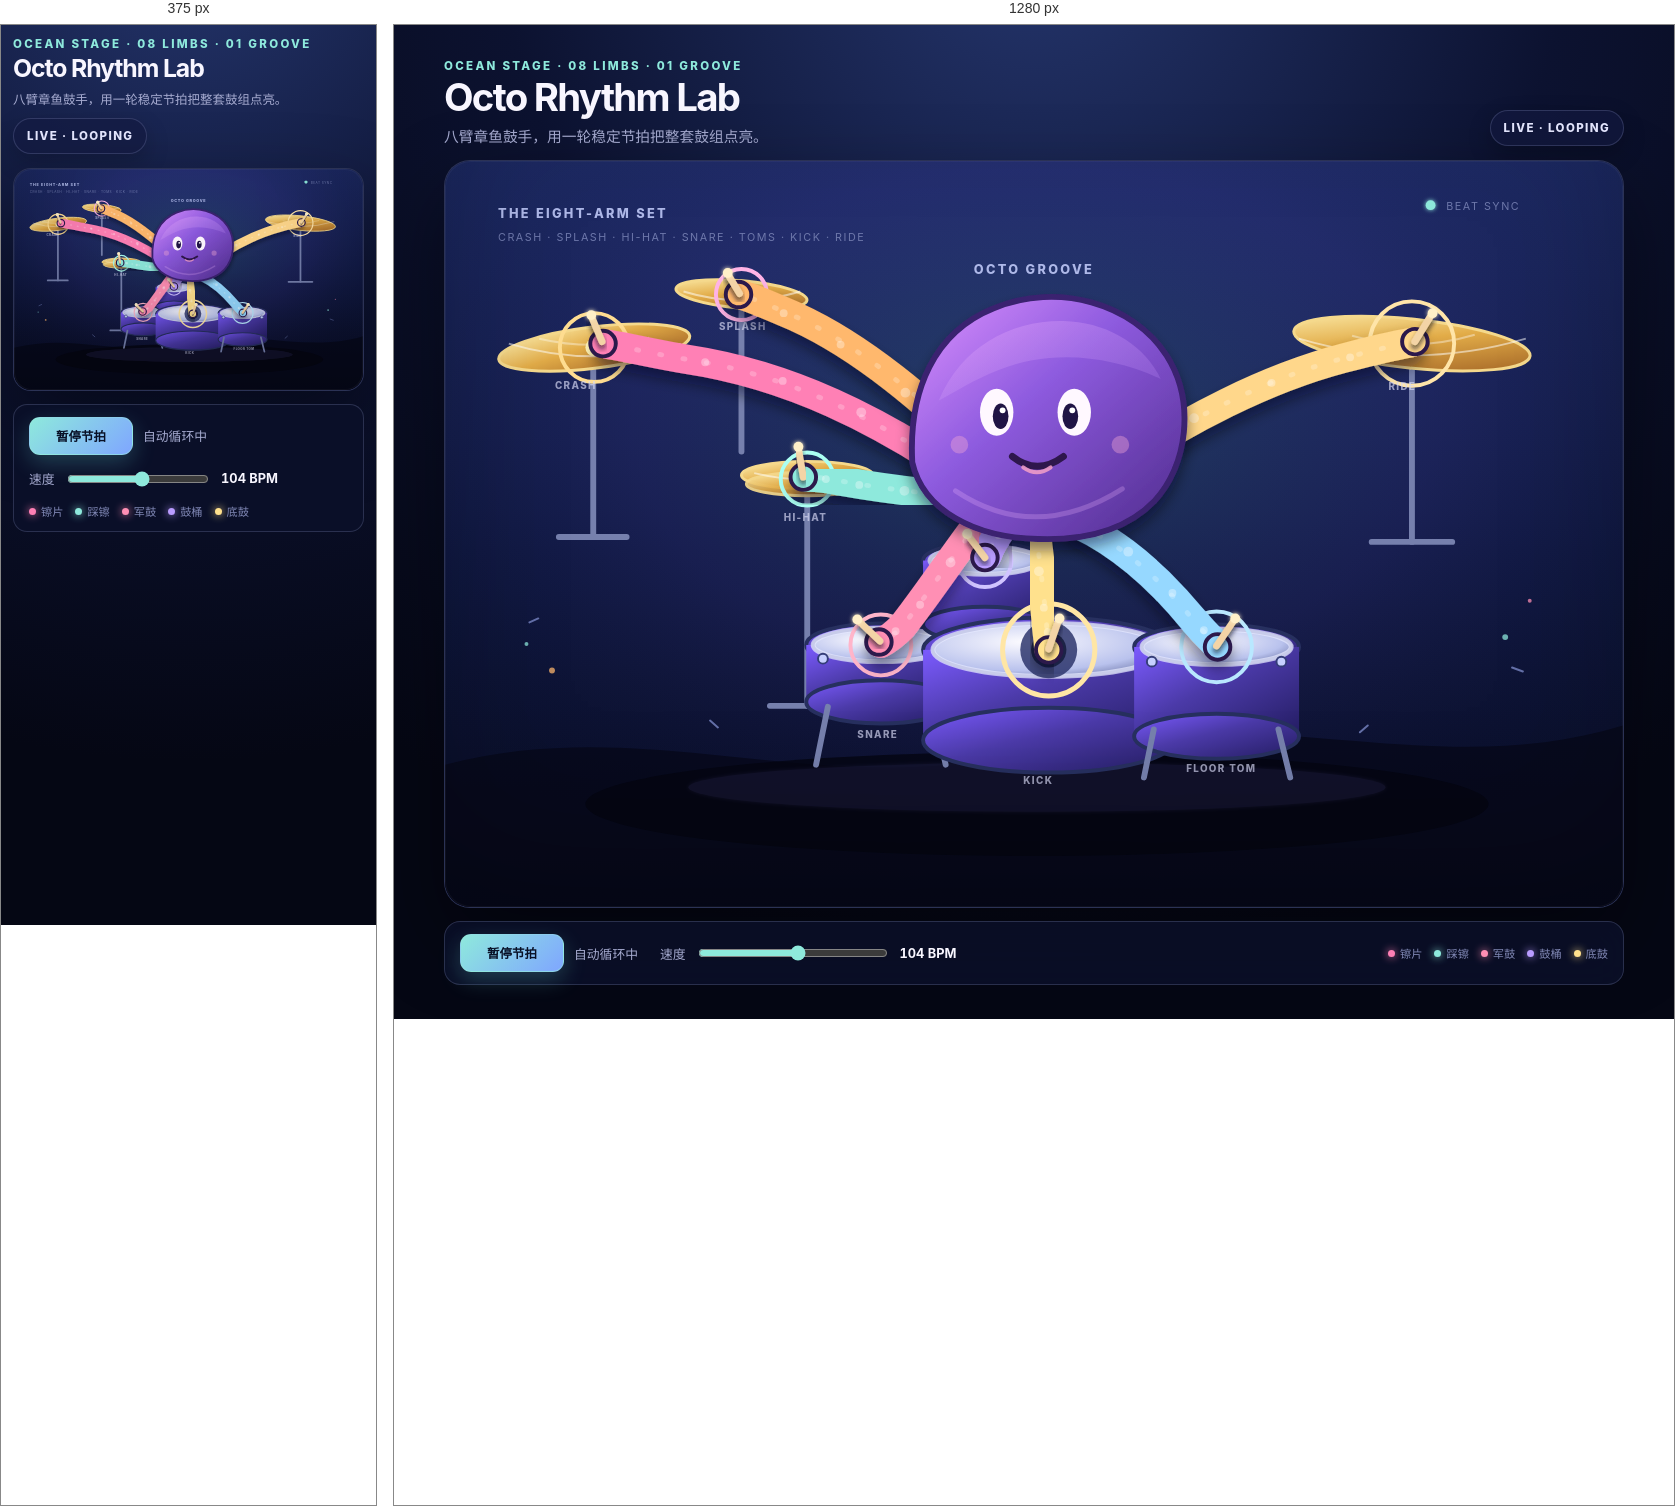
Rendered at 375 px and 1280 px, left to right.

<!-- file: octopus-drummer.html -->
<!doctype html>
<html lang="zh-CN">
<head>
<meta charset="utf-8">
<meta name="viewport" content="width=device-width,initial-scale=1">
<title>Octo Rhythm Lab · 章鱼鼓手</title>
<style>
:root{--loop:2307ms;--ink:#f8f6ff;--muted:#a6abd0}
*{box-sizing:border-box}html,body{min-height:100%}
body{margin:0;display:grid;place-items:center;min-width:320px;overflow-x:hidden;background:radial-gradient(circle at 50% -10%,#25366e,#0c1230 42%,#050714 82%);color:var(--ink);font-family:Inter,ui-sans-serif,system-ui,-apple-system,"Segoe UI",sans-serif}
.app{width:min(1280px,100%);padding:clamp(14px,3vw,34px)}
.topbar{display:flex;align-items:end;justify-content:space-between;gap:18px;max-width:1180px;margin:0 auto 14px}
.eyebrow{margin:0 0 5px;color:#8ee9dc;font-size:.72rem;font-weight:800;letter-spacing:.2em;text-transform:uppercase}
h1{margin:0;font-size:clamp(1.55rem,3vw,2.45rem);line-height:1;letter-spacing:-.045em}
.tagline{margin:9px 0 0;color:var(--muted);font-size:clamp(.78rem,1.4vw,.92rem)}
.badge{padding:10px 13px;border:1px solid rgba(186,198,255,.18);border-radius:999px;background:rgba(20,27,66,.66);color:#e5e7ff;font-size:.72rem;font-weight:800;letter-spacing:.12em;text-transform:uppercase;box-shadow:0 9px 24px #0003}
.stage-shell{position:relative;overflow:hidden;max-width:1180px;margin:0 auto;border:1px solid #a8b8ff38;border-radius:26px;background:#080d25;box-shadow:0 32px 80px #0006,inset 0 1px #ffffff14}
.stage-shell:after{content:"";position:absolute;inset:0;pointer-events:none;border-radius:inherit;box-shadow:inset 0 0 0 1px #ffffff0a,inset 0 -70px 130px #0003}
svg{display:block;width:100%;height:auto}
.controls{display:flex;flex-wrap:wrap;align-items:center;justify-content:space-between;gap:14px 22px;max-width:1180px;margin:13px auto 0;padding:12px 15px;border:1px solid #bac6ff2e;border-radius:16px;background:#0b102ad1;backdrop-filter:blur(16px)}
.control-group{display:flex;align-items:center;gap:10px;color:var(--muted);font-size:.8rem}
button{min-width:104px;padding:9px 14px;border:1px solid #97ebdc7a;border-radius:11px;background:linear-gradient(135deg,#8ee9dc,#7fa6ff);color:#081026;font:inherit;font-size:.78rem;font-weight:850;cursor:pointer;box-shadow:0 8px 22px #68dbd83d;transition:transform .2s,box-shadow .2s,filter .2s}
button:hover{transform:translateY(-1px);filter:brightness(1.06);box-shadow:0 11px 26px #68dbd846}button:active{transform:translateY(1px)}button:focus-visible,input:focus-visible{outline:2px solid #f4c8ff;outline-offset:3px}
input[type=range]{width:min(190px,38vw);accent-color:#8ee9dc;cursor:pointer}output{min-width:62px;color:#f8f6ff;font-variant-numeric:tabular-nums;font-weight:750}
.legend{display:flex;flex-wrap:wrap;gap:6px 12px;margin-left:auto;color:#8088b5;font-size:.7rem}.legend span:before{content:"";display:inline-block;width:7px;height:7px;margin:0 5px 1px 0;border-radius:50%;background:var(--dot,#8ee9dc);box-shadow:0 0 8px var(--dot,#8ee9dc)}
.stage-title{font-size:13px;font-weight:800;letter-spacing:.18em;fill:#aeb8e8}.stage-caption{font-size:11px;letter-spacing:.14em;fill:#6e78ab}
.arm,.head-bob,.hit-target{transform-box:fill-box;transform-origin:center}
.arm{animation:armStrike var(--loop) ease-in-out infinite;animation-delay:calc(-1 * var(--phase))}
.arm-core{fill:none;stroke:var(--arm,#9c6cff);stroke-width:30;stroke-linecap:round;stroke-linejoin:round;filter:url(#softShadow)}.arm-shine{fill:none;stroke:#ffffff38;stroke-width:5;stroke-linecap:round;stroke-dasharray:2 22}
.suction{fill:#ffffff57}.grip{fill:var(--arm,#9c6cff);stroke:#2c194b;stroke-width:4}.stick{stroke:#f3d4a6;stroke-width:7;stroke-linecap:round;filter:url(#stickShadow)}.stick-tip{fill:#fff0c8;filter:url(#tipGlow)}
.head-bob{animation:headBob var(--loop) cubic-bezier(.55,0,.35,1) infinite}.hit-target{animation:hitFeedback var(--loop) ease-out infinite;animation-delay:calc(-1 * var(--phase))}
.drum-shell{fill:url(#drumShell);stroke:#27305f;stroke-width:4}.drum-head{fill:url(#drumHead);stroke:#7b83b5;stroke-width:3}.drum-rim{fill:none;stroke:#e6e9ff;stroke-width:5;opacity:.72}.lug{fill:#c7d0ff;stroke:#353e78;stroke-width:2}
.cymbal{fill:url(#cymbal);stroke:#f5d98c;stroke-width:3}.cymbal-line{fill:none;stroke:#ffffff85;stroke-width:2}.stand{stroke:#7680ad;stroke-width:6;stroke-linecap:round}.label{font-size:10px;font-weight:800;letter-spacing:.14em;fill:#d7d9f5;opacity:.68}
@keyframes armStrike{0%,11%{transform:translate(0,0) rotate(0)}17%{transform:translate(var(--dx,0px),var(--dy,0px)) rotate(var(--swing,2deg))}24%{transform:translate(calc(var(--dx,0px)*.55),calc(var(--dy,0px)*.55)) rotate(calc(var(--swing,2deg)*.45))}33%,100%{transform:translate(0,0) rotate(0)}}
@keyframes hitFeedback{0%,12%{transform:translate(0,0) scale(1);filter:none}17%{transform:translate(0,3px) scale(1.045);filter:drop-shadow(0 0 13px var(--glow,#8ee9dc))}24%{transform:translate(0,0) scale(.99);filter:drop-shadow(0 0 6px var(--glow,#8ee9dc))}33%,100%{transform:translate(0,0) scale(1);filter:none}}
@keyframes headBob{0%,10%,100%{transform:translateY(0) rotate(0)}17%{transform:translateY(5px) rotate(-1deg)}28%{transform:translateY(0) rotate(.8deg)}42%{transform:translateY(2px) rotate(0)}}
#stage.is-paused *{animation-play-state:paused!important}
@media(max-width:680px){.app{padding:12px}.topbar{align-items:start;flex-direction:column;gap:10px}.badge{align-self:start}.stage-shell{border-radius:18px}.controls{border-radius:14px}.legend{width:100%;margin-left:0}}
@media(prefers-reduced-motion:reduce){.arm,.head-bob,.hit-target{animation-duration:calc(var(--loop)*1.8)}button{transition:none}}
</style>
</head>
<body>
<main class="app">
<header class="topbar"><div><p class="eyebrow">Ocean stage · 08 limbs · 01 groove</p><h1>Octo Rhythm Lab</h1><p class="tagline">八臂章鱼鼓手，用一轮稳定节拍把整套鼓组点亮。</p></div><div class="badge" id="statusBadge">LIVE · looping</div></header>
<section class="stage-shell" aria-label="章鱼演奏架子鼓的 SVG 动画舞台">
<svg id="stage" viewBox="0 0 1200 760" role="img" aria-labelledby="stageTitle stageDesc">
<title id="stageTitle">八条触手同时演奏架子鼓的章鱼</title>
<desc id="stageDesc">八条有颜色区分的触手各自握着鼓棒，循环敲击吊镲、踩镲、军鼓、桶鼓、底鼓、落地鼓和叮叮镲，触发闪光与震动；章鱼头部随节拍点动。</desc>
<defs>
<linearGradient id="night" x1="0" y1="0" x2="0" y2="1"><stop offset="0" stop-color="#1b2860"/><stop offset=".52" stop-color="#0e173e"/><stop offset="1" stop-color="#080b20"/></linearGradient>
<radialGradient id="halo" cx="50%" cy="35%" r="68%"><stop offset="0" stop-color="#6ee8da" stop-opacity=".17"/><stop offset=".5" stop-color="#7868ff" stop-opacity=".1"/><stop offset="1" stop-color="#080b20" stop-opacity="0"/></radialGradient>
<linearGradient id="drumShell" x1="0" y1="0" x2="1" y2="1"><stop offset="0" stop-color="#7c5bff"/><stop offset=".45" stop-color="#4b3aa8"/><stop offset="1" stop-color="#241d63"/></linearGradient>
<radialGradient id="drumHead" cx="40%" cy="35%" r="75%"><stop offset="0" stop-color="#fcfbff"/><stop offset=".72" stop-color="#b9c2ed"/><stop offset="1" stop-color="#737cae"/></radialGradient>
<linearGradient id="cymbal" x1="0" y1="0" x2="1" y2="1"><stop offset="0" stop-color="#fff2b4"/><stop offset=".45" stop-color="#e2ac48"/><stop offset="1" stop-color="#9c5d22"/></linearGradient>
<linearGradient id="octo" x1="0" y1="0" x2="1" y2="1"><stop offset="0" stop-color="#dd91ff"/><stop offset=".42" stop-color="#8e5bdf"/><stop offset="1" stop-color="#4e2a8b"/></linearGradient>
<linearGradient id="octoLight" x1="0" y1="0" x2="1" y2="1"><stop offset="0" stop-color="#f3b6ff"/><stop offset="1" stop-color="#a273eb"/></linearGradient>
<filter id="softShadow" x="-40%" y="-40%" width="180%" height="180%"><feDropShadow dx="0" dy="9" stdDeviation="7" flood-color="#030412" flood-opacity=".46"/></filter>
<filter id="stickShadow" x="-40%" y="-40%" width="180%" height="180%"><feDropShadow dx="0" dy="4" stdDeviation="2.5" flood-color="#09071a" flood-opacity=".7"/></filter>
<filter id="tipGlow" x="-100%" y="-100%" width="300%" height="300%"><feGaussianBlur stdDeviation="2.3" result="blur"/><feMerge><feMergeNode in="blur"/><feMergeNode in="SourceGraphic"/></feMerge></filter>
</defs>
<rect width="1200" height="760" fill="url(#night)"/><rect width="1200" height="760" fill="url(#halo)"/>
<path d="M0 615 C210 560 385 655 602 600 C820 545 1005 635 1200 575 L1200 760 L0 760Z" fill="#060818" opacity=".7"/>
<ellipse cx="603" cy="655" rx="460" ry="53" fill="#050611" opacity=".78"/><ellipse cx="603" cy="638" rx="355" ry="25" fill="#7f77e9" opacity=".1" filter="url(#tipGlow)"/>
<g aria-hidden="true"><text x="54" y="58" class="stage-title">THE EIGHT-ARM SET</text><text x="54" y="82" class="stage-caption">CRASH · SPLASH · HI-HAT · SNARE · TOMS · KICK · RIDE</text><g transform="translate(1004 45)"><circle r="5" fill="#8ee9dc" filter="url(#tipGlow)"/><text x="16" y="5" class="stage-caption">BEAT SYNC</text></g></g>

<g id="crash" class="hit-target" style="--phase:0s;--glow:#ffcf70" aria-label="左侧吊镲"><title>触手一：吊镲</title><line x1="151" y1="205" x2="151" y2="383" class="stand"/><line x1="116" y1="383" x2="185" y2="383" class="stand"/><ellipse cx="152" cy="190" rx="98" ry="21" class="cymbal" transform="rotate(-7 152 190)"/><path d="M65 186 Q152 212 240 186" class="cymbal-line"/><path d="M96 181 Q152 194 208 180" class="cymbal-line" opacity=".7"/><circle cx="152" cy="190" r="7" fill="#8c5720"/><circle cx="152" cy="190" r="35" fill="none" stroke="#ffdd91" stroke-width="4" class="impact-ring"/><circle cx="152" cy="190" r="9" fill="#fff2b4" class="impact-dot"/><text x="112" y="232" class="label">CRASH</text></g>
<g id="splash" class="hit-target" style="--phase:.29s;--glow:#ff91dd" aria-label="左上小镲"><title>触手二：Splash 小镲</title><line x1="302" y1="146" x2="302" y2="296" class="stand"/><ellipse cx="302" cy="136" rx="67" ry="14" class="cymbal" transform="rotate(5 302 136)"/><path d="M243 133 Q302 151 362 133" class="cymbal-line"/><circle cx="302" cy="136" r="5" fill="#8c5720"/><circle cx="302" cy="136" r="26" fill="none" stroke="#ffb3e6" stroke-width="4" class="impact-ring"/><circle cx="302" cy="136" r="7" fill="#ffd8f4" class="impact-dot"/><text x="279" y="172" class="label">SPLASH</text></g>
<g id="hihat" class="hit-target" style="--phase:.58s;--glow:#8ee9dc" aria-label="踩镲"><title>触手三：踩镲</title><line x1="369" y1="323" x2="369" y2="555" class="stand"/><line x1="331" y1="555" x2="407" y2="555" class="stand"/><ellipse cx="369" cy="320" rx="67" ry="14" class="cymbal"/><ellipse cx="369" cy="329" rx="62" ry="12" class="cymbal" opacity=".92"/><path d="M315 318 Q369 331 423 318" class="cymbal-line"/><circle cx="369" cy="324" r="27" fill="none" stroke="#abfff2" stroke-width="4" class="impact-ring"/><circle cx="369" cy="324" r="7" fill="#d2fff8" class="impact-dot"/><text x="345" y="367" class="label">HI-HAT</text></g>
<g id="snare" class="hit-target" style="--phase:.87s;--glow:#ff8fb4" aria-label="军鼓"><title>触手四：军鼓</title><ellipse cx="444" cy="493" rx="76" ry="22" class="drum-shell"/><rect x="368" y="493" width="152" height="58" fill="url(#drumShell)"/><ellipse cx="444" cy="551" rx="76" ry="22" class="drum-shell"/><ellipse cx="444" cy="493" rx="69" ry="17" class="drum-head"/><ellipse cx="444" cy="493" rx="69" ry="17" class="drum-rim"/><line x1="390" y1="556" x2="378" y2="615" class="stand"/><line x1="497" y1="556" x2="510" y2="615" class="stand"/><circle class="lug" cx="385" cy="507" r="5"/><circle class="lug" cx="503" cy="507" r="5"/><circle cx="444" cy="493" r="31" fill="none" stroke="#ffb5ca" stroke-width="4" class="impact-ring"/><circle cx="444" cy="493" r="8" fill="#ffe0ea" class="impact-dot"/><text x="420" y="588" class="label">SNARE</text></g>
<g id="tom-left" class="hit-target" style="--phase:1.16s;--glow:#b9a3ff" aria-label="左侧桶鼓"><title>触手五：左侧桶鼓</title><ellipse cx="550" cy="407" rx="63" ry="18" class="drum-shell"/><rect x="487" y="407" width="126" height="65" fill="url(#drumShell)"/><ellipse cx="550" cy="472" rx="63" ry="18" class="drum-shell"/><ellipse cx="550" cy="407" rx="56" ry="14" class="drum-head"/><ellipse cx="550" cy="407" rx="56" ry="14" class="drum-rim"/><circle class="lug" cx="498" cy="420" r="4"/><circle class="lug" cx="602" cy="420" r="4"/><circle cx="550" cy="407" r="27" fill="none" stroke="#d0c4ff" stroke-width="4" class="impact-ring"/><circle cx="550" cy="407" r="7" fill="#eeeaff" class="impact-dot"/><text x="530" y="507" class="label">TOM 1</text></g>
<g id="kick" class="hit-target" style="--phase:1.45s;--glow:#ffe18d" aria-label="底鼓"><title>触手六：底鼓</title><ellipse cx="615" cy="498" rx="128" ry="33" class="drum-shell"/><rect x="487" y="498" width="256" height="92" fill="url(#drumShell)"/><ellipse cx="615" cy="590" rx="128" ry="33" class="drum-shell"/><ellipse cx="615" cy="498" rx="118" ry="27" class="drum-head"/><ellipse cx="615" cy="498" rx="118" ry="27" class="drum-rim"/><circle cx="615" cy="498" r="29" fill="#283068" opacity=".82"/><circle cx="615" cy="498" r="18" fill="#0c1230" opacity=".72"/><circle cx="615" cy="498" r="47" fill="none" stroke="#ffe6a5" stroke-width="5" class="impact-ring"/><circle cx="615" cy="498" r="11" fill="#fff4ca" class="impact-dot"/><text x="589" y="635" class="label">KICK</text></g>
<g id="floor-tom" class="hit-target" style="--phase:1.74s;--glow:#96d8ff" aria-label="落地鼓"><ellipse cx="786" cy="495" rx="84" ry="23" class="drum-shell"/><rect x="702" y="495" width="168" height="91" fill="url(#drumShell)"/><ellipse cx="786" cy="586" rx="84" ry="23" class="drum-shell"/><ellipse cx="786" cy="495" rx="76" ry="18" class="drum-head"/><ellipse cx="786" cy="495" rx="76" ry="18" class="drum-rim"/><line x1="722" y1="579" x2="712" y2="628" class="stand"/><line x1="849" y1="579" x2="861" y2="628" class="stand"/><circle class="lug" cx="720" cy="510" r="5"/><circle class="lug" cx="852" cy="510" r="5"/><circle cx="786" cy="495" r="36" fill="none" stroke="#b9e8ff" stroke-width="4" class="impact-ring"/><circle cx="786" cy="495" r="8" fill="#e4f6ff" class="impact-dot"/><text x="755" y="622" class="label">FLOOR TOM</text></g>
<g id="ride" class="hit-target" style="--phase:2.03s;--glow:#ffd78b" aria-label="右侧叮叮镲"><title>触手八：Ride 叮叮镲</title><line x1="985" y1="195" x2="985" y2="388" class="stand"/><line x1="944" y1="388" x2="1026" y2="388" class="stand"/><ellipse cx="985" cy="186" rx="121" ry="25" class="cymbal" transform="rotate(6 985 186)"/><path d="M870 181 Q985 215 1101 181" class="cymbal-line"/><path d="M924 178 Q985 196 1049 177" class="cymbal-line" opacity=".72"/><ellipse cx="985" cy="186" rx="18" ry="10" fill="#a26525"/><circle cx="985" cy="186" r="43" fill="none" stroke="#ffe5a9" stroke-width="4" class="impact-ring"/><circle cx="985" cy="186" r="10" fill="#fff4c8" class="impact-dot"/><text x="961" y="233" class="label">RIDE</text></g>

<g class="arm" style="--phase:0s;--arm:#ff80b5;--dx:-3px;--dy:5px;--swing:-4deg" aria-label="触手一，握棒敲吊镲"><title>触手一：握鼓棒敲击吊镲</title><path class="arm-core" d="M529 323 C442 264 352 218 246 202 C216 197 191 191 167 187"/><path class="arm-shine" d="M529 323 C442 264 352 218 246 202 C216 197 191 191 167 187"/><circle class="suction" cx="424" cy="256" r="5"/><circle class="suction" cx="344" cy="224" r="4"/><circle class="suction" cx="265" cy="205" r="4"/><circle class="grip" cx="161" cy="186" r="13"/><line class="stick" x1="160" y1="184" x2="149" y2="158"/><circle class="stick-tip" cx="149" cy="157" r="5"/></g>
<g class="arm" style="--phase:.29s;--arm:#ffb86d;--dx:-2px;--dy:4px;--swing:-5deg" aria-label="触手二，握棒敲小镲"><title>触手二：握鼓棒敲小镲</title><path class="arm-core" d="M551 303 C489 245 426 190 358 159 C335 149 319 142 304 137"/><path class="arm-shine" d="M551 303 C489 245 426 190 358 159 C335 149 319 142 304 137"/><circle class="suction" cx="469" cy="236" r="5"/><circle class="suction" cx="403" cy="187" r="4"/><circle class="suction" cx="345" cy="155" r="4"/><circle class="grip" cx="299" cy="136" r="13"/><line class="stick" x1="300" y1="135" x2="288" y2="115"/><circle class="stick-tip" cx="288" cy="114" r="5"/></g>
<g class="arm" style="--phase:.58s;--arm:#8ee9dc;--dx:3px;--dy:4px;--swing:3deg" aria-label="触手三，握棒敲踩镲"><title>触手三：握鼓棒敲踩镲</title><path class="arm-core" d="M527 342 C471 337 431 331 403 326 C389 323 378 322 369 322"/><path class="arm-shine" d="M527 342 C471 337 431 331 403 326 C389 323 378 322 369 322"/><circle class="suction" cx="468" cy="336" r="5"/><circle class="suction" cx="422" cy="330" r="4"/><circle class="suction" cx="388" cy="324" r="4"/><circle class="grip" cx="365" cy="322" r="13"/><line class="stick" x1="365" y1="322" x2="360" y2="293"/><circle class="stick-tip" cx="360" cy="291" r="5"/></g>
<g class="arm" style="--phase:.87s;--arm:#ff8fb4;--dx:2px;--dy:5px;--swing:4deg" aria-label="触手四，握棒敲军鼓"><title>触手四：握鼓棒敲军鼓</title><path class="arm-core" d="M545 366 C515 406 489 445 466 474 C456 484 448 489 444 491"/><path class="arm-shine" d="M545 366 C515 406 489 445 466 474 C456 484 448 489 444 491"/><circle class="suction" cx="515" cy="409" r="5"/><circle class="suction" cx="484" cy="452" r="4"/><circle class="suction" cx="459" cy="479" r="4"/><circle class="grip" cx="442" cy="490" r="13"/><line class="stick" x1="443" y1="489" x2="423" y2="470"/><circle class="stick-tip" cx="420" cy="467" r="5"/></g>
<g class="arm" style="--phase:1.16s;--arm:#b99cff;--dx:2px;--dy:4px;--swing:3deg" aria-label="触手五，握棒敲左侧桶鼓"><title>触手五：握鼓棒敲左侧桶鼓</title><path class="arm-core" d="M570 371 C561 383 555 393 552 402"/><path class="arm-shine" d="M570 371 C561 383 555 393 552 402"/><circle class="suction" cx="564" cy="381" r="4"/><circle class="suction" cx="556" cy="394" r="4"/><circle class="grip" cx="550" cy="404" r="13"/><line class="stick" x1="550" y1="404" x2="535" y2="384"/><circle class="stick-tip" cx="532" cy="380" r="5"/></g>
<g class="arm" style="--phase:1.45s;--arm:#ffe18d;--dx:-1px;--dy:3px;--swing:-2deg" aria-label="触手六，握棒敲底鼓"><title>触手六：握鼓棒敲底鼓</title><path class="arm-core" d="M602 377 C606 410 611 448 613 475 C614 484 615 491 615 496"/><path class="arm-shine" d="M602 377 C606 410 611 448 613 475 C614 484 615 491 615 496"/><circle class="suction" cx="605" cy="418" r="5"/><circle class="suction" cx="610" cy="455" r="4"/><circle class="suction" cx="614" cy="480" r="4"/><circle class="grip" cx="615" cy="498" r="13"/><line class="stick" x1="615" y1="497" x2="625" y2="468"/><circle class="stick-tip" cx="626" cy="466" r="5"/></g>
<g class="arm" style="--phase:1.74s;--arm:#96d8ff;--dx:-2px;--dy:5px;--swing:-4deg" aria-label="触手七，握棒敲落地鼓"><title>触手七：握鼓棒敲落地鼓</title><path class="arm-core" d="M645 370 C694 393 733 432 761 466 C772 479 782 489 786 493"/><path class="arm-shine" d="M645 370 C694 393 733 432 761 466 C772 479 782 489 786 493"/><circle class="suction" cx="696" cy="398" r="5"/><circle class="suction" cx="741" cy="440" r="4"/><circle class="suction" cx="773" cy="478" r="4"/><circle class="grip" cx="787" cy="495" r="13"/><line class="stick" x1="786" y1="494" x2="803" y2="469"/><circle class="stick-tip" cx="805" cy="466" r="5"/></g>
<g class="arm" style="--phase:2.03s;--arm:#ffd78b;--dx:-4px;--dy:4px;--swing:-5deg" aria-label="触手八，握棒敲叮叮镲"><title>触手八：握鼓棒敲叮叮镲</title><path class="arm-core" d="M672 320 C754 263 839 221 915 201 C945 193 966 188 984 185"/><path class="arm-shine" d="M672 320 C754 263 839 221 915 201 C945 193 966 188 984 185"/><circle class="suction" cx="763" cy="262" r="5"/><circle class="suction" cx="842" cy="226" r="4"/><circle class="suction" cx="922" cy="200" r="4"/><circle class="grip" cx="988" cy="184" r="13"/><line class="stick" x1="988" y1="184" x2="1004" y2="158"/><circle class="stick-tip" cx="1006" cy="155" r="5"/></g>

<g class="head-bob" aria-label="章鱼头部"><path d="M476 307 C472 233 499 174 559 150 C624 123 701 145 735 198 C765 245 756 311 723 346 C698 372 661 387 604 385 C540 384 487 356 476 307Z" fill="url(#octo)" stroke="#3a226f" stroke-width="6" filter="url(#softShadow)"/><path d="M503 244 C526 189 577 162 630 163 C673 164 712 186 729 222 C679 199 619 191 564 213 C538 223 521 235 503 244Z" fill="url(#octoLight)" opacity=".32"/><ellipse cx="562" cy="256" rx="17" ry="24" fill="#fff8ff"/><ellipse cx="641" cy="256" rx="17" ry="24" fill="#fff8ff"/><ellipse cx="566" cy="260" rx="8" ry="13" fill="#201445"/><ellipse cx="637" cy="260" rx="8" ry="13" fill="#201445"/><circle cx="568" cy="254" r="3" fill="#fff"/><circle cx="639" cy="254" r="3" fill="#fff"/><path d="M578 301 Q603 321 630 301" fill="none" stroke="#2e174c" stroke-width="7" stroke-linecap="round"/><path d="M589 312 Q603 322 617 312" fill="none" stroke="#f4a0c8" stroke-width="4" stroke-linecap="round" opacity=".85"/><circle cx="524" cy="289" r="9" fill="#f3a8d4" opacity=".4"/><circle cx="688" cy="289" r="9" fill="#f3a8d4" opacity=".4"/><path d="M520 336 Q601 390 690 334" fill="none" stroke="#eeb7ff" stroke-width="5" stroke-linecap="round" opacity=".25"/><text x="600" y="115" text-anchor="middle" class="stage-title" fill="#f0dcff">OCTO GROOVE</text></g>
<g aria-hidden="true" opacity=".74"><circle cx="83" cy="492" r="2" fill="#8ee9dc"/><circle cx="109" cy="519" r="3" fill="#ffb86d"/><circle cx="1105" cy="448" r="2" fill="#ff8fb4"/><circle cx="1080" cy="485" r="3" fill="#8ee9dc"/><path d="M86 470 l9 -4 M1087 516 l11 4 M270 570 l8 7 M940 575 l-8 7" stroke="#8290d0" stroke-width="2" stroke-linecap="round"/></g>
</svg>
</section>
<section class="controls" aria-label="动画控制"><div class="control-group"><button id="toggle" type="button" aria-pressed="false">暂停节拍</button><span id="modeText">自动循环中</span></div><label class="control-group" for="tempo"><span>速度</span><input id="tempo" type="range" min="72" max="132" value="104" step="1"><output id="tempoValue" for="tempo">104 BPM</output></label><div class="legend" aria-hidden="true"><span style="--dot:#ff80b5">镲片</span><span style="--dot:#8ee9dc">踩镲</span><span style="--dot:#ff8fb4">军鼓</span><span style="--dot:#b99cff">鼓桶</span><span style="--dot:#ffe18d">底鼓</span></div></section>
</main>
<script>
(()=>{const stage=document.getElementById('stage'),toggle=document.getElementById('toggle'),modeText=document.getElementById('modeText'),statusBadge=document.getElementById('statusBadge'),tempo=document.getElementById('tempo'),tempoValue=document.getElementById('tempoValue');const applyTempo=()=>{const bpm=Number(tempo.value),loopMs=Math.round(240000/bpm);document.documentElement.style.setProperty('--loop',loopMs+'ms');tempoValue.textContent=bpm+' BPM'};toggle.addEventListener('click',()=>{const paused=stage.classList.toggle('is-paused');toggle.setAttribute('aria-pressed',String(paused));toggle.textContent=paused?'继续节拍':'暂停节拍';modeText.textContent=paused?'已暂停':'自动循环中';statusBadge.textContent=paused?'PAUSED · ready':'LIVE · looping';statusBadge.style.color=paused?'#ffd78b':'#e5e7ff'});tempo.addEventListener('input',applyTempo);applyTempo()})();
</script>
</body>
</html>